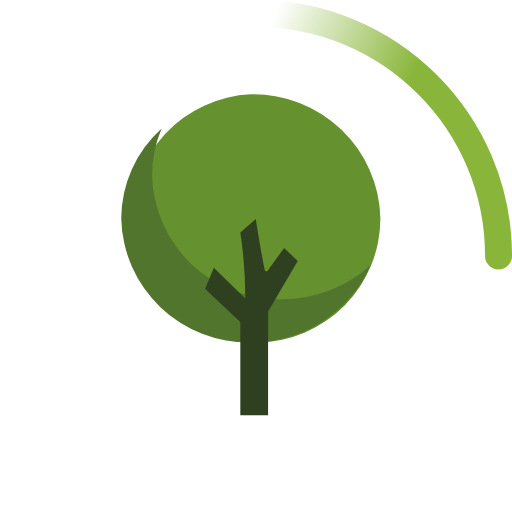
t = 0.00 s
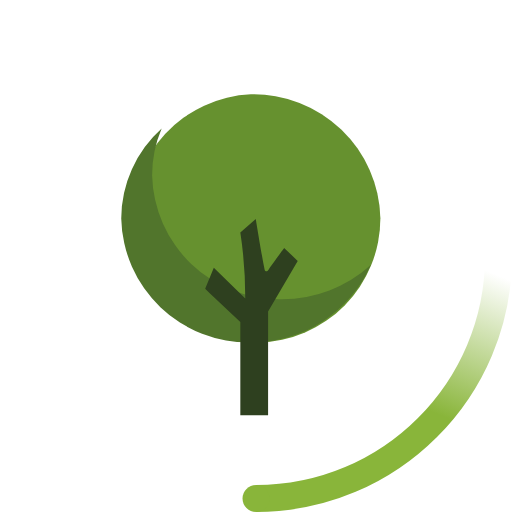
t = 0.23 s
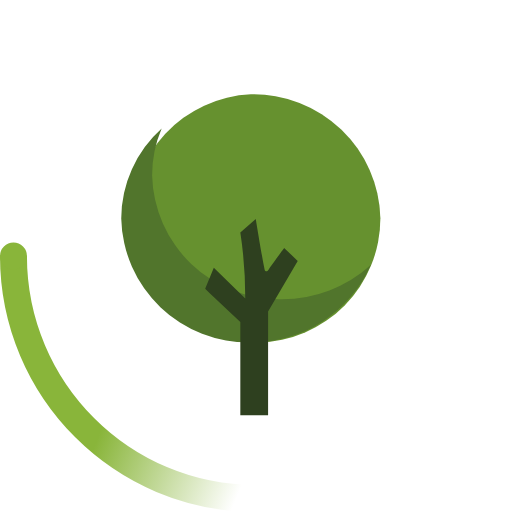
t = 0.45 s
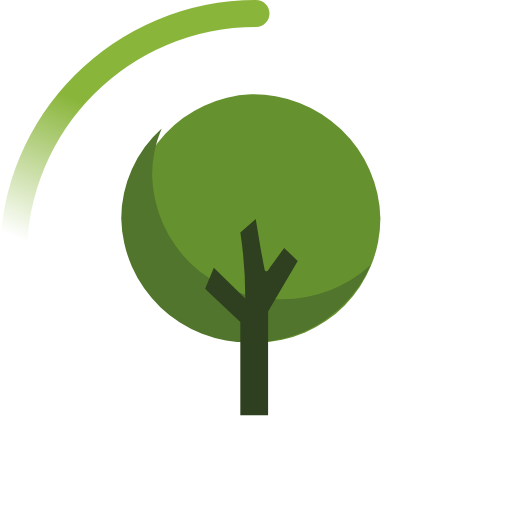
t = 0.68 s

The animated SVG that drew these frames (rendered in a browser with its animation timeline set to each time). Animation: 2 SMIL elements (animateTransform=2); one cycle of 0.90 s, repeats indefinitely.

<svg width="100" height="100" viewBox="0 0 38 38" xmlns="http://www.w3.org/2000/svg">
  <g id="tree" transform="translate(-278.929 -132.817)">
      <g id="Group_330" data-name="Group 330" transform="translate(287.929 139.817)">
        <path id="Path_553" data-name="Path 553" d="M614.544,1204.817a9.212,9.212,0,1,0,9.616,9.2A9.416,9.416,0,0,0,614.544,1204.817Z" transform="translate(-604.929 -1204.817)" fill="#66912f"/>
        <path id="Path_554" data-name="Path 554" d="M616.834,1222.589a9.416,9.416,0,0,1-9.616-9.2,8.827,8.827,0,0,1,.709-3.461,8.987,8.987,0,0,0-3,6.667,9.415,9.415,0,0,0,9.615,9.2,9.62,9.62,0,0,0,8.906-5.742A9.8,9.8,0,0,1,616.834,1222.589Z" transform="translate(-604.929 -1207.387)" fill="#51752c"/>
        <path id="Path_555" data-name="Path 555" d="M622.135,1230.305v7.7h-2.06v-6.922l-2.289-2.152-.32-.321.641-1.557,2.335,2.29a32.118,32.118,0,0,0-.367-4.9l1.145-1.007s.6,3.663.687,3.846c0,0,.138.138.275-.091s1.145-1.6,1.145-1.6l1.007.961Z" transform="translate(-611.238 -1214.187)" fill="#2e401f"/>
      </g>
    </g>
    <defs>
        <linearGradient x1="8.042%" y1="0%" x2="65.682%" y2="23.865%" id="a">
            <stop stop-color="#89B53A" stop-opacity="0" offset="0%"/>
            <stop stop-color="#89B53A" stop-opacity=".631" offset="63.146%"/>
            <stop stop-color="#89B53A" offset="100%"/>
        </linearGradient>
    </defs>
    <g fill="none" fill-rule="evenodd">
        <g transform="translate(1 1)">
            <path d="M36 18c0-9.94-8.06-18-18-18" id="Oval-2" stroke="url(#a)" stroke-width="2">
                <animateTransform
                    attributeName="transform"
                    type="rotate"
                    from="0 18 18"
                    to="360 18 18"
                    dur="0.9s"
                    repeatCount="indefinite" />
            </path>
            <circle fill="#89B53A" cx="36" cy="18" r="1">
                <animateTransform
                    attributeName="transform"
                    type="rotate"
                    from="0 18 18"
                    to="360 18 18"
                    dur="0.9s"
                    repeatCount="indefinite" />
            </circle>
        </g>
    </g>
</svg>
